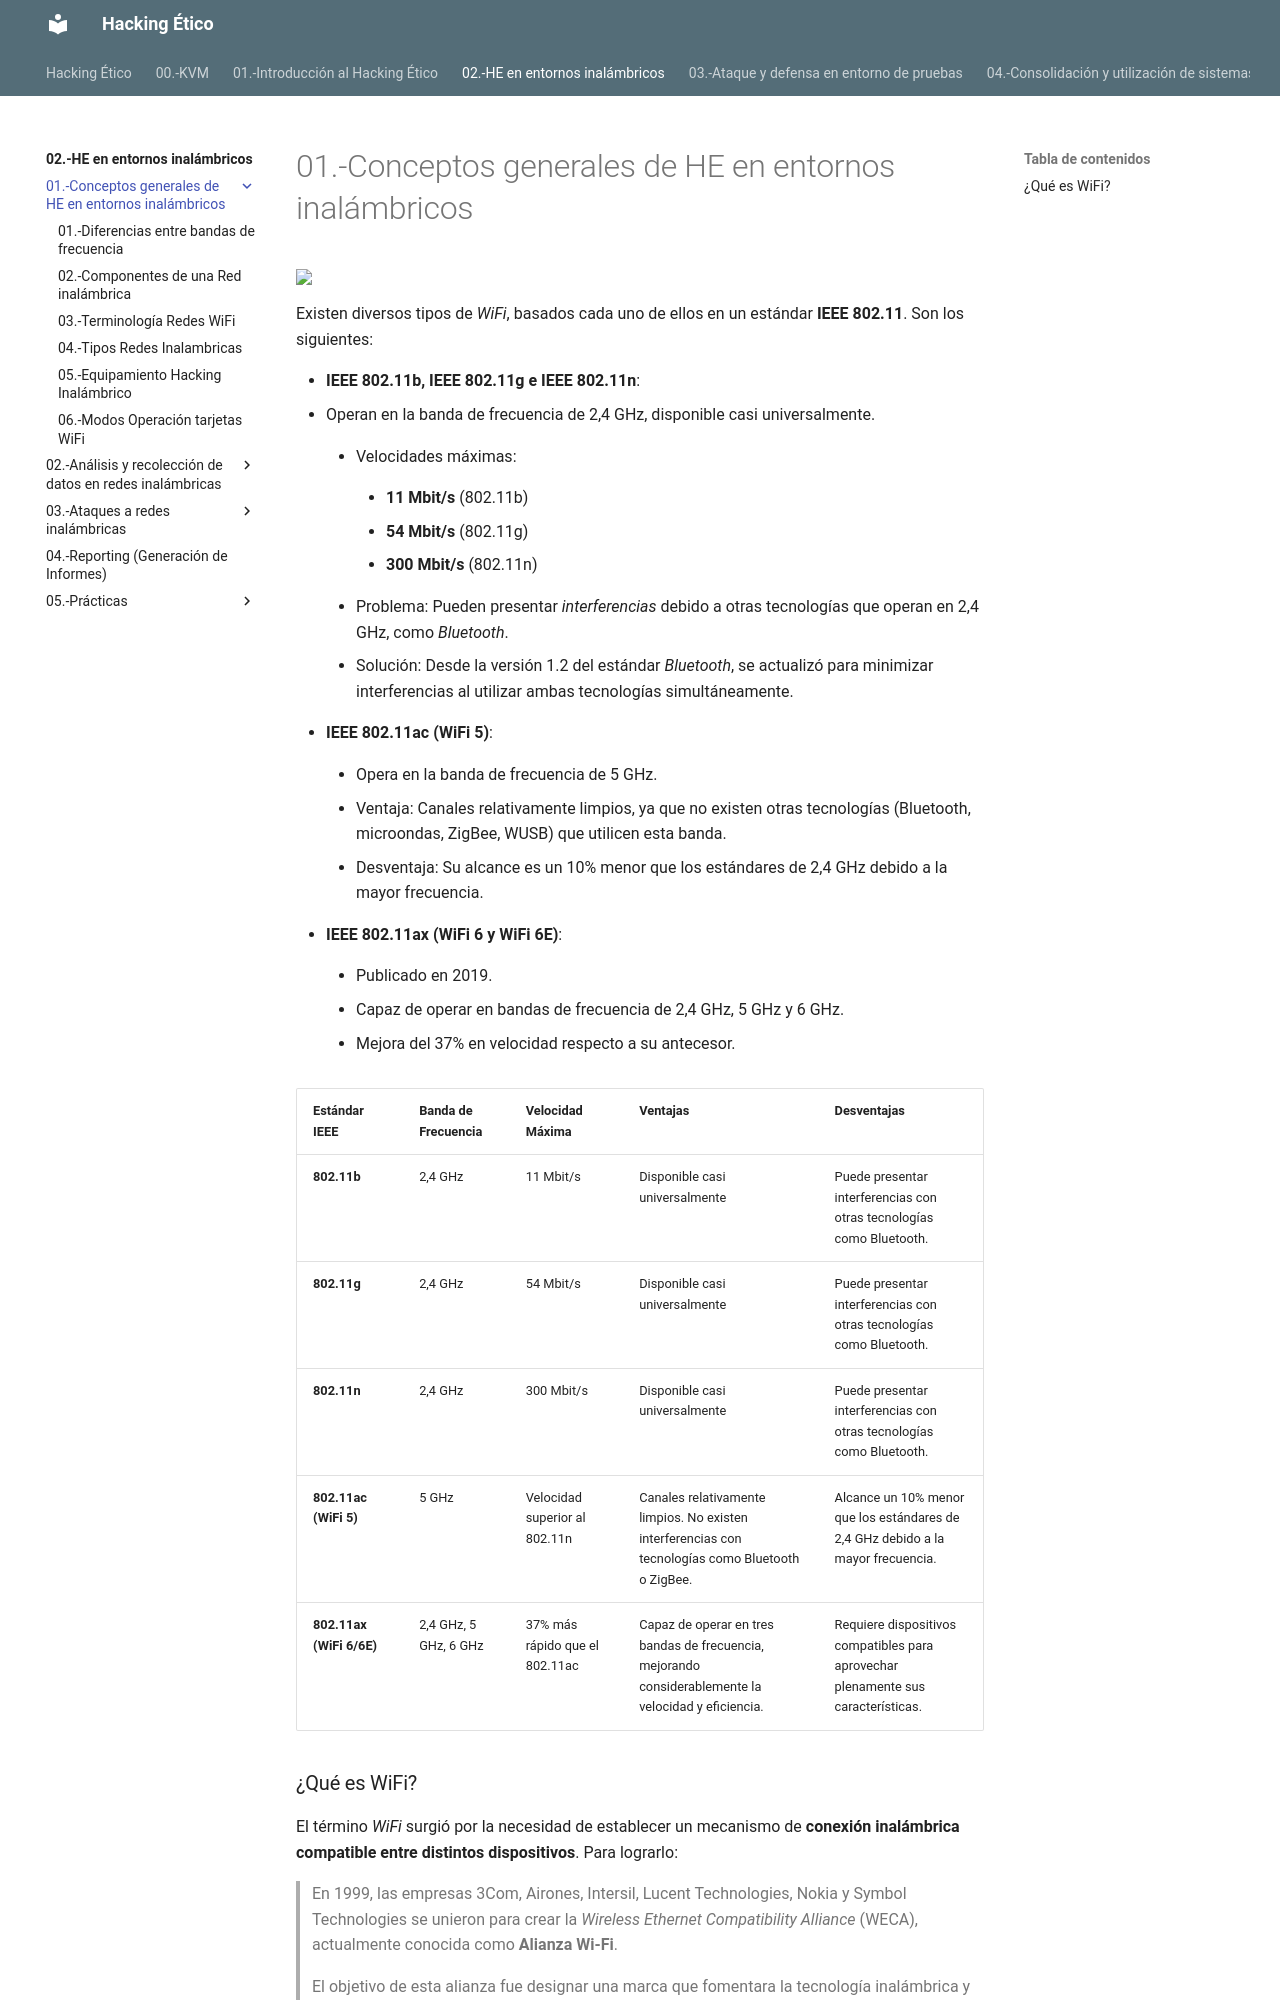

repository: giganteavila/HE · page: 02.-HE en entornos inalámbricos/01.-Conceptos generales de HE en entornos inalámbricos/index.html · generator: mkdocs

# 01.-Conceptos generales de HE en entornos inalámbricos

<img src="https://upload.wikimedia.org/wikipedia/commons/a/ae/WiFi_Logo.svg" style="display:block; margin-left:auto; margin-right:auto;">


Existen diversos tipos de _WiFi_, basados cada uno de ellos en un estándar **IEEE 802.11**. Son los siguientes:

- **IEEE 802.11b, IEEE 802.11g e IEEE 802.11n**:
  - Operan en la banda de frecuencia de 2,4 GHz, disponible casi universalmente.
    
    - Velocidades máximas:
      
        - **11 Mbit/s** (802.11b)
          
        - **54 Mbit/s** (802.11g)
          
        - **300 Mbit/s** (802.11n)
        
    - Problema: Pueden presentar _interferencias_ debido a otras tecnologías que operan en 2,4 GHz, como _Bluetooth_.
      
    - Solución: Desde la versión 1.2 del estándar _Bluetooth_, se actualizó para minimizar interferencias al utilizar ambas tecnologías simultáneamente.
  
- **IEEE 802.11ac (WiFi 5)**:
  
    - Opera en la banda de frecuencia de 5 GHz.
      
    - Ventaja: Canales relativamente limpios, ya que no existen otras tecnologías (Bluetooth, microondas, ZigBee, WUSB) que utilicen esta banda.
      
    - Desventaja: Su alcance es un 10% menor que los estándares de 2,4 GHz debido a la mayor frecuencia.
    
- **IEEE 802.11ax (WiFi 6 y WiFi 6E)**:
  
    - Publicado en 2019.
      
    - Capaz de operar en bandas de frecuencia de 2,4 GHz, 5 GHz y 6 GHz.
      
    - Mejora del 37% en velocidad respecto a su antecesor.
      
| **Estándar IEEE**         | **Banda de Frecuencia** | **Velocidad Máxima**                | **Ventajas**                                                                                          | **Desventajas**                                                                                          |
|---------------------------|-------------------------|--------------------------------------|-------------------------------------------------------------------------------------------------------|-----------------------------------------------------------------------------------------------------------|
| **802.11b**               | 2,4 GHz               | 11 Mbit/s                           | Disponible casi universalmente                                                                        | Puede presentar interferencias con otras tecnologías como Bluetooth.                                      |
| **802.11g**               | 2,4 GHz               | 54 Mbit/s                           | Disponible casi universalmente                                                                        | Puede presentar interferencias con otras tecnologías como Bluetooth.                                      |
| **802.11n**               | 2,4 GHz               | 300 Mbit/s                          | Disponible casi universalmente                                                                        | Puede presentar interferencias con otras tecnologías como Bluetooth.                                      |
| **802.11ac (WiFi 5)**     | 5 GHz                | Velocidad superior al 802.11n       | Canales relativamente limpios. No existen interferencias con tecnologías como Bluetooth o ZigBee.     | Alcance un 10% menor que los estándares de 2,4 GHz debido a la mayor frecuencia.                          |
| **802.11ax (WiFi 6/6E)**  | 2,4 GHz, 5 GHz, 6 GHz | 37% más rápido que el 802.11ac      | Capaz de operar en tres bandas de frecuencia, mejorando considerablemente la velocidad y eficiencia.   | Requiere dispositivos compatibles para aprovechar plenamente sus características.                         |
